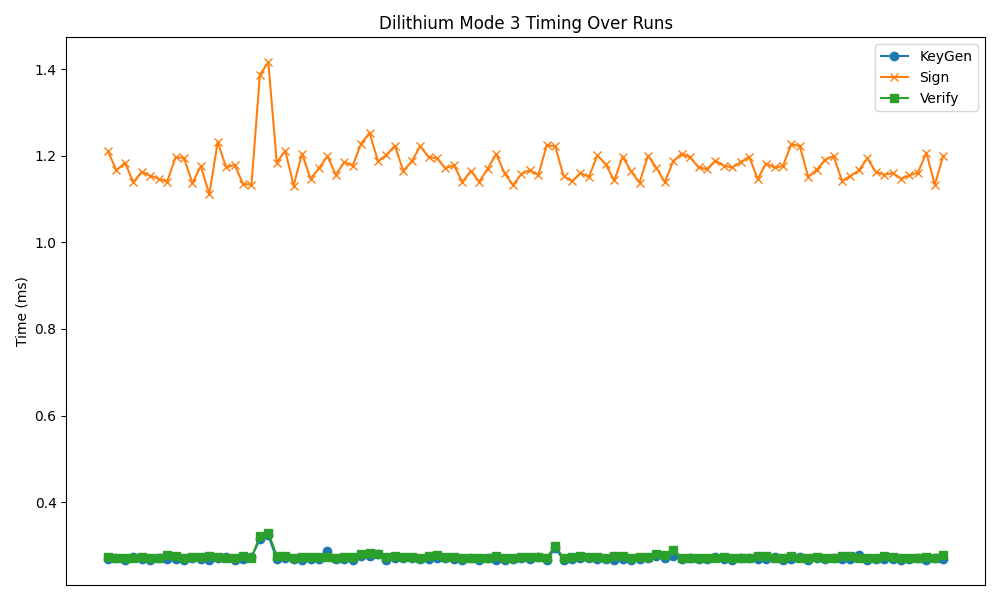

Source data for this figure (header and first rows):
timestamp, mode, keygen, sign, verify
2025-04-09 17:10:42, 3, 0.269, 1.210, 0.273
2025-04-09 17:10:45, 3, 0.272, 1.166, 0.272
2025-04-09 17:10:48, 3, 0.267, 1.184, 0.272
2025-04-09 17:10:51, 3, 0.274, 1.139, 0.272
2025-04-09 17:10:54, 3, 0.268, 1.163, 0.274
2025-04-09 17:10:57, 3, 0.267, 1.154, 0.271
2025-04-09 17:11:00, 3, 0.271, 1.147, 0.272
2025-04-09 17:11:03, 3, 0.269, 1.140, 0.278
2025-04-09 17:11:06, 3, 0.269, 1.196, 0.276
2025-04-09 17:11:09, 3, 0.267, 1.195, 0.272
2025-04-09 17:11:12, 3, 0.270, 1.137, 0.273
2025-04-09 17:11:15, 3, 0.268, 1.176, 0.274
2025-04-09 17:11:18, 3, 0.267, 1.111, 0.275
2025-04-09 17:11:21, 3, 0.270, 1.232, 0.274
2025-04-09 17:11:24, 3, 0.274, 1.173, 0.272
2025-04-09 17:11:27, 3, 0.266, 1.179, 0.271
2025-04-09 17:11:30, 3, 0.268, 1.135, 0.276
2025-04-09 17:11:33, 3, 0.273, 1.133, 0.271
2025-04-09 17:11:36, 3, 0.314, 1.387, 0.322
2025-04-09 17:11:40, 3, 0.323, 1.416, 0.329
2025-04-09 17:11:42, 3, 0.268, 1.184, 0.276
2025-04-09 17:11:46, 3, 0.272, 1.212, 0.275
2025-04-09 17:11:49, 3, 0.268, 1.131, 0.272
2025-04-09 17:11:52, 3, 0.267, 1.205, 0.273
2025-04-09 17:11:54, 3, 0.269, 1.147, 0.274
2025-04-09 17:11:57, 3, 0.268, 1.171, 0.273
2025-04-09 17:12:00, 3, 0.288, 1.199, 0.273
2025-04-09 17:12:03, 3, 0.268, 1.156, 0.272
2025-04-09 17:12:06, 3, 0.268, 1.185, 0.273
2025-04-09 17:12:09, 3, 0.266, 1.177, 0.273
2025-04-09 17:12:13, 3, 0.276, 1.228, 0.280
2025-04-09 17:12:16, 3, 0.276, 1.253, 0.283
2025-04-09 17:12:19, 3, 0.280, 1.187, 0.281
2025-04-09 17:12:22, 3, 0.267, 1.202, 0.274
2025-04-09 17:12:25, 3, 0.271, 1.223, 0.275
2025-04-09 17:12:28, 3, 0.270, 1.165, 0.274
2025-04-09 17:12:31, 3, 0.271, 1.187, 0.273
2025-04-09 17:12:34, 3, 0.268, 1.222, 0.271
2025-04-09 17:12:37, 3, 0.268, 1.197, 0.275
2025-04-09 17:12:40, 3, 0.270, 1.194, 0.277
2025-04-09 17:12:43, 3, 0.270, 1.171, 0.273
2025-04-09 17:12:46, 3, 0.268, 1.178, 0.273
2025-04-09 17:12:49, 3, 0.267, 1.139, 0.271
2025-04-09 17:12:52, 3, 0.271, 1.165, 0.272
2025-04-09 17:12:54, 3, 0.267, 1.140, 0.272
2025-04-09 17:12:57, 3, 0.270, 1.170, 0.272
2025-04-09 17:13:00, 3, 0.267, 1.204, 0.275
2025-04-09 17:13:03, 3, 0.267, 1.160, 0.270
2025-04-09 17:13:06, 3, 0.269, 1.132, 0.271
2025-04-09 17:13:09, 3, 0.272, 1.158, 0.273
2025-04-09 17:13:12, 3, 0.268, 1.167, 0.273
2025-04-09 17:13:15, 3, 0.273, 1.155, 0.273
2025-04-09 17:13:18, 3, 0.267, 1.224, 0.272
2025-04-09 17:13:21, 3, 0.293, 1.222, 0.298
2025-04-09 17:13:24, 3, 0.267, 1.153, 0.271
2025-04-09 17:13:27, 3, 0.269, 1.141, 0.274
2025-04-09 17:13:30, 3, 0.271, 1.160, 0.276
2025-04-09 17:13:33, 3, 0.270, 1.151, 0.274
2025-04-09 17:13:36, 3, 0.269, 1.201, 0.274
2025-04-09 17:13:39, 3, 0.269, 1.180, 0.272
... 40 more rows
